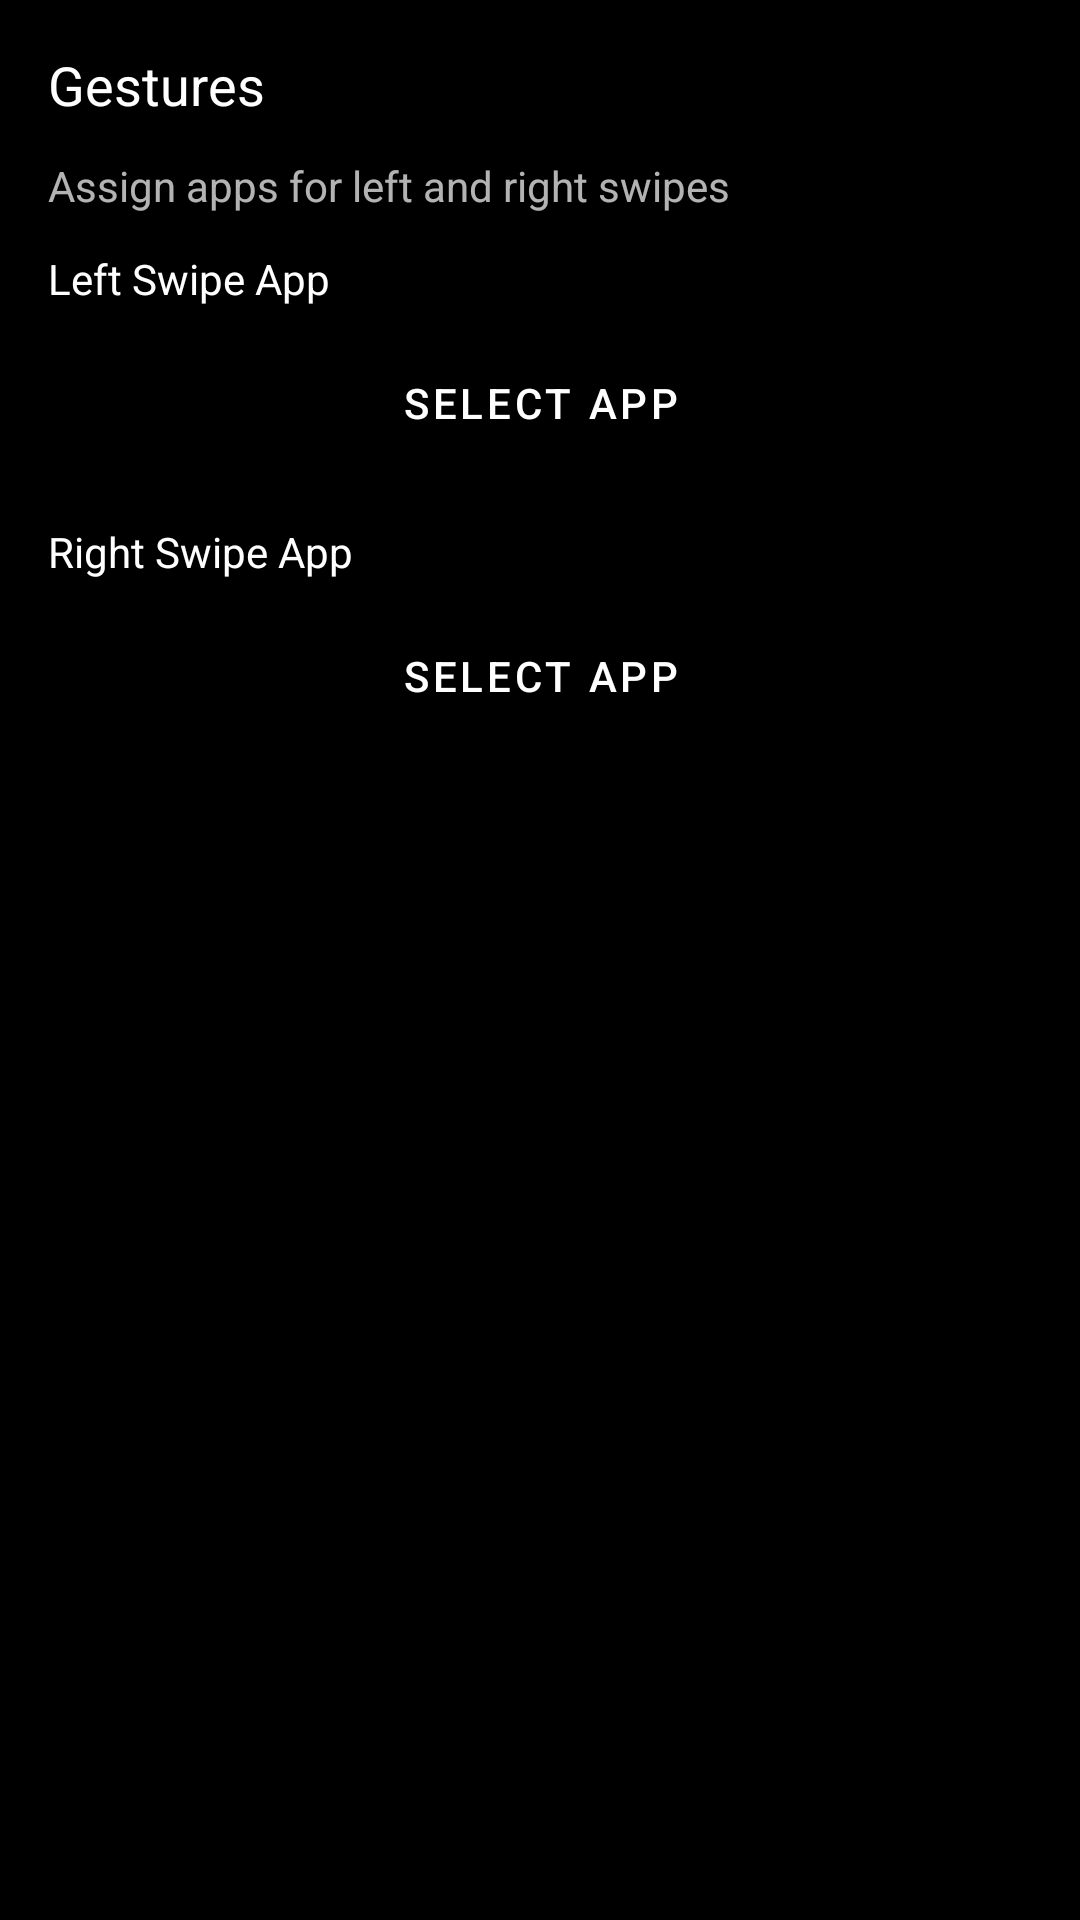

Reconstruct the res/layout file that produces this screen, plus the resources it refers to.
<!-- AndroidManifest.xml: application theme Theme.Mlauncher -->
<!-- res/layout/fragment_gestures.xml -->
<?xml version="1.0" encoding="utf-8"?>
<LinearLayout xmlns:android="http://schemas.android.com/apk/res/android"
    android:layout_width="match_parent"
    android:layout_height="match_parent"
    android:orientation="vertical"
    android:padding="16dp"
    android:background="#000000">

    <TextView
        android:id="@+id/gestures_title"
        android:layout_width="match_parent"
        android:layout_height="wrap_content"
        android:text="Gestures"
        android:textColor="#FFFFFF"
        android:textSize="18sp"
        android:layout_marginBottom="12dp" />

    <TextView
        android:layout_width="match_parent"
        android:layout_height="wrap_content"
        android:text="Assign apps for left and right swipes"
        android:textColor="#B3FFFFFF"
        android:textSize="14sp"
        android:layout_marginBottom="12dp" />

    <TextView
        android:layout_width="match_parent"
        android:layout_height="wrap_content"
        android:text="Left Swipe App"
        android:textColor="#FFFFFF"
        android:layout_marginBottom="8dp" />

    <Button
        android:id="@+id/left_swipe_picker"
        android:layout_width="match_parent"
        android:layout_height="wrap_content"
        android:text="Select app"
        android:textColor="#FFFFFF"
        android:background="@android:color/transparent" />

    <TextView
        android:layout_width="match_parent"
        android:layout_height="wrap_content"
        android:text="Right Swipe App"
        android:textColor="#FFFFFF"
        android:layout_marginTop="16dp"
        android:layout_marginBottom="8dp" />

    <Button
        android:id="@+id/right_swipe_picker"
        android:layout_width="match_parent"
        android:layout_height="wrap_content"
        android:text="Select app"
        android:textColor="#FFFFFF"
        android:background="@android:color/transparent" />

</LinearLayout>
<!-- resources referenced by this layout -->
<resources>
  <style name="Theme.Mlauncher" parent="Theme.MaterialComponents.DayNight.DarkActionBar">
          
          <item name="colorPrimary">@color/purple_500</item>
          <item name="colorPrimaryVariant">@color/purple_700</item>
          <item name="colorOnPrimary">@color/white</item>
          
          <item name="colorSecondary">@color/teal_200</item>
          <item name="colorSecondaryVariant">@color/teal_700</item>
          <item name="colorOnSecondary">@color/black</item>
          
          <item name="android:statusBarColor">?attr/colorPrimaryVariant</item>
          
      </style>
  <color name="purple_500">#FF6200EE</color>
  <color name="purple_700">#FF3700B3</color>
  <color name="white">#FFFFFFFF</color>
  <color name="teal_200">#FF03DAC5</color>
  <color name="teal_700">#FF018786</color>
  <color name="black">#FF000000</color>
</resources>
